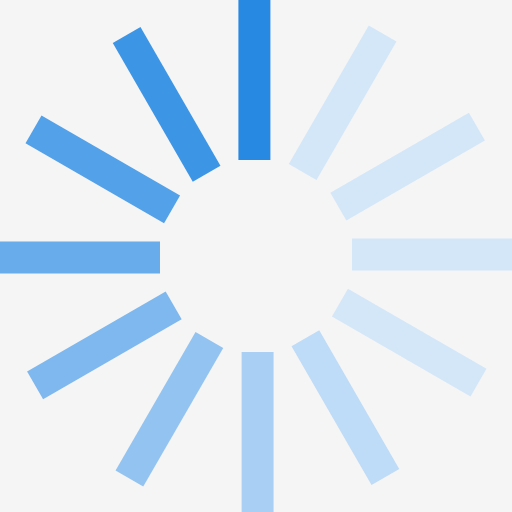
t = 0.00 s
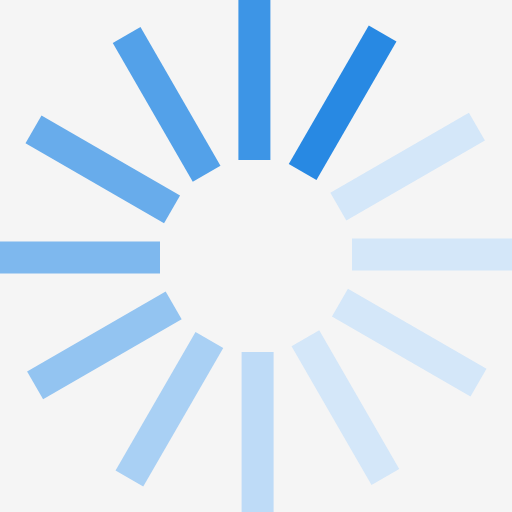
t = 0.17 s
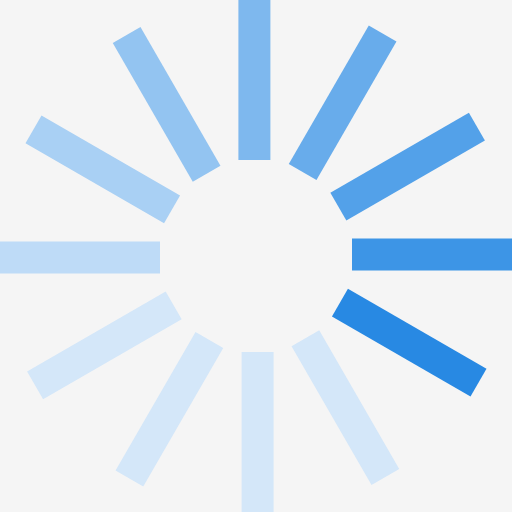
t = 0.37 s
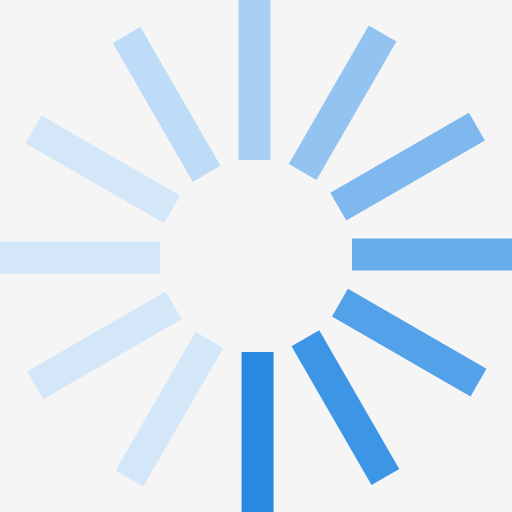
t = 0.54 s
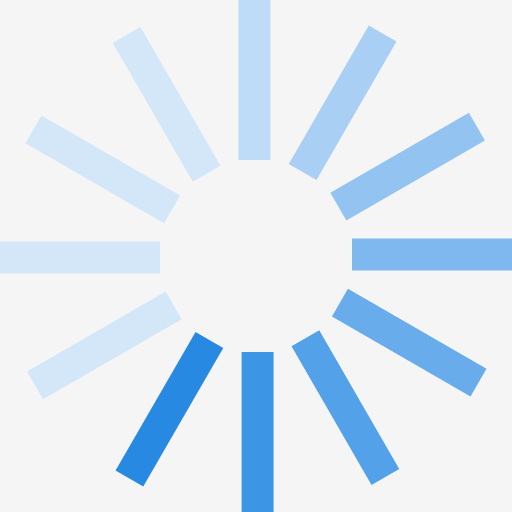
t = 0.71 s
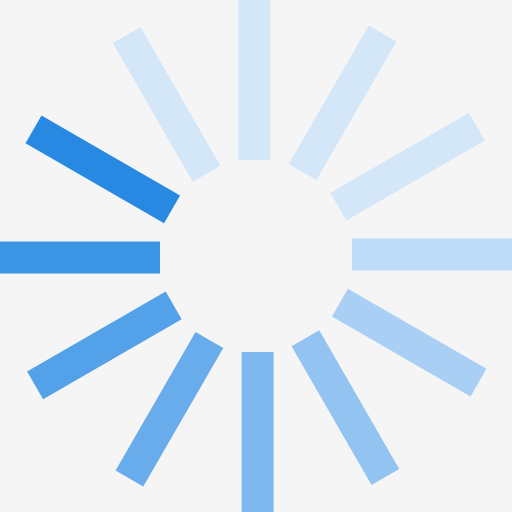
t = 0.91 s

The animated SVG that drew these frames (rendered in a browser with its animation timeline set to each time). Animation: 1 SMIL element (animateTransform=1); one cycle of 1.08 s, repeats indefinitely.

<?xml version="1.0" encoding="UTF-8" standalone="no"?><svg xmlns:svg="http://www.w3.org/2000/svg" xmlns="http://www.w3.org/2000/svg" xmlns:xlink="http://www.w3.org/1999/xlink" version="1.0" width="64px" height="64px" viewBox="0 0 128 128" xml:space="preserve"><rect x="0" y="0" width="100%" height="100%" fill="rgb(245, 245, 245)" /><g><path d="M59.6 0h8v40h-8V0z" fill="#2889e3"/><path d="M59.6 0h8v40h-8V0z" fill="#d4e7f9" transform="rotate(30 64 64)"/><path d="M59.6 0h8v40h-8V0z" fill="#d4e7f9" transform="rotate(60 64 64)"/><path d="M59.6 0h8v40h-8V0z" fill="#d4e7f9" transform="rotate(90 64 64)"/><path d="M59.6 0h8v40h-8V0z" fill="#d4e7f9" transform="rotate(120 64 64)"/><path d="M59.6 0h8v40h-8V0z" fill="#bedbf7" transform="rotate(150 64 64)"/><path d="M59.6 0h8v40h-8V0z" fill="#a9d0f4" transform="rotate(180 64 64)"/><path d="M59.6 0h8v40h-8V0z" fill="#93c4f1" transform="rotate(210 64 64)"/><path d="M59.6 0h8v40h-8V0z" fill="#7eb8ee" transform="rotate(240 64 64)"/><path d="M59.6 0h8v40h-8V0z" fill="#68aceb" transform="rotate(270 64 64)"/><path d="M59.6 0h8v40h-8V0z" fill="#53a1e9" transform="rotate(300 64 64)"/><path d="M59.6 0h8v40h-8V0z" fill="#3d95e6" transform="rotate(330 64 64)"/><animateTransform attributeName="transform" type="rotate" values="0 64 64;30 64 64;60 64 64;90 64 64;120 64 64;150 64 64;180 64 64;210 64 64;240 64 64;270 64 64;300 64 64;330 64 64" calcMode="discrete" dur="1080ms" repeatCount="indefinite"></animateTransform></g></svg>
